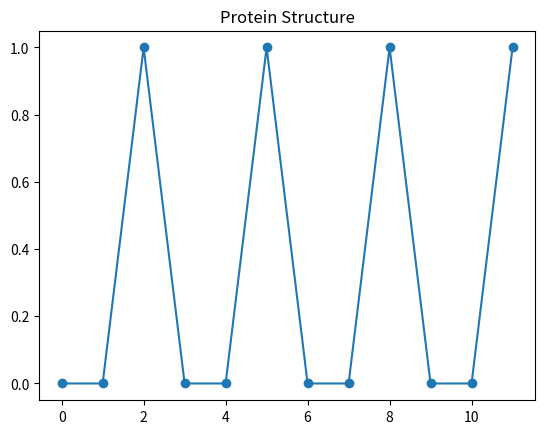

Write the Python code that produced this figure.
import numpy as np
import matplotlib.pyplot as plt

class ProteinModel:
    def __init__(self, length):
        self.length = length #Length of protein
        self.structure = np.zeros(self.length, dtype=int) #Create array with values initialised to zero

    #This simulated J, change if you want
    def calculate_interaction_energy(self, position):
        left_neighbor = (position - 1) % self.length
        right_neighbor = (position + 1) % self.length
        return int(self.structure[position] == self.structure[left_neighbor] == self.structure[right_neighbor])
    
    def calculate_total_energy(self):
        total_energy = 0
        for i in range(self.length):
            total_energy += self.calculate_interaction_energy(i)
        return total_energy

    def metropolis_simulation(self, steps):
        for _ in range(steps):
            position = np.random.randint(self.length)
            energy_before = self.calculate_total_energy()
            self.structure[position] = 1 - self.structure[position]  # Flip the amino acid
            energy_after = self.calculate_total_energy()
            # Metropolis criterion
            if energy_after > energy_before and np.random.rand() > np.exp(energy_before - energy_after):
                # Revert the change if not accepted
                self.structure[position] = 1 - self.structure[position]

    def plot_structure(self):
        plt.plot(range(self.length), self.structure, marker='o')
        plt.title('Protein Structure')
        plt.show()

# Example usage:
sequenceLength = 12
protein = ProteinModel(sequenceLength)
protein.metropolis_simulation(steps=1000)
protein.plot_structure()
